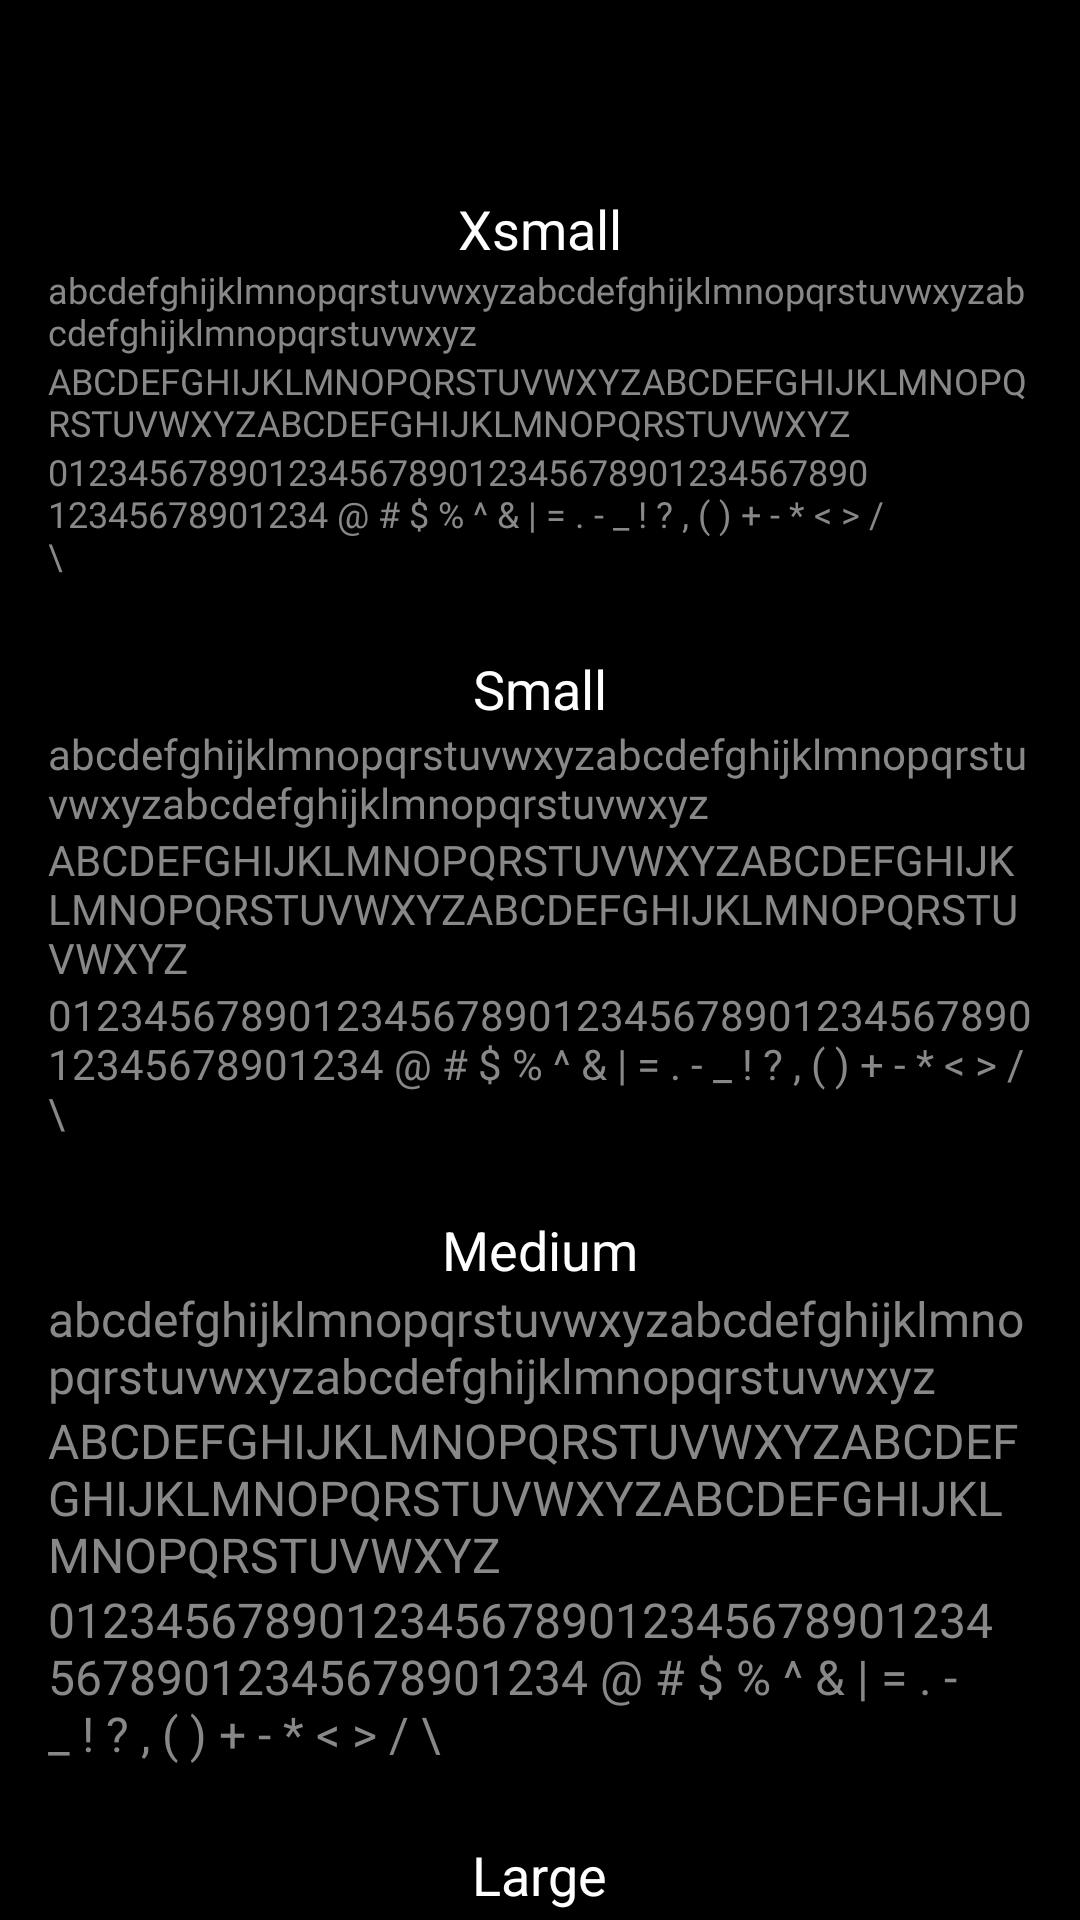

Reconstruct the res/layout file that produces this screen, plus the resources it refers to.
<!-- AndroidManifest.xml: application theme Theme.BadPixelSearch -->
<!-- res/layout/fragment_italic_font.xml -->
<?xml version="1.0" encoding="utf-8"?>
<LinearLayout xmlns:android="http://schemas.android.com/apk/res/android"
    android:layout_width="match_parent"
    android:layout_height="match_parent"
    android:orientation="vertical"
    android:background="@color/black">

    <include
        android:id="@+id/toolbar"
        layout="@layout/toolbar_transparent_layout" />

    <ScrollView
        android:layout_width="match_parent"
        android:layout_height="match_parent"
        android:fillViewport="true">

        <GridLayout
            android:id="@+id/mainContainer"
            android:layout_width="match_parent"
            android:layout_height="wrap_content"
            android:padding="16dp"
            android:columnCount="@integer/font_grid_column_count">

            
            <LinearLayout
                android:orientation="vertical"
                android:layout_width="0dp"
                android:layout_height="wrap_content"
                android:layout_columnWeight="1"
                android:layout_marginBottom="24dp">
                <TextView
                    android:id="@+id/title_xsmall"
                    android:layout_gravity="center"
                    android:text="@string/xsmall"
                    android:textSize="18sp"
                    android:textColor="@color/white"
                    android:layout_width="wrap_content"
                    android:layout_height="wrap_content"/>

                <TextView
                    android:id="@+id/xs_line1"
                    android:text="@string/text_1"
                    android:textColor="@color/light_gray"
                    android:textSize="12sp"
                    android:fontFamily="@font/calibri_regular"
                    android:layout_width="wrap_content"
                    android:layout_height="wrap_content" />

                <TextView
                    android:id="@+id/xs_line2"
                    android:text="@string/text_1_cap"
                    android:textColor="@color/light_gray"
                    android:textSize="12sp"
                    android:fontFamily="@font/calibri_regular"
                    android:layout_width="wrap_content"
                    android:layout_height="wrap_content" />

                <TextView
                    android:id="@+id/xs_line3"
                    android:text="@string/text_numb_symbol"
                    android:textColor="@color/light_gray"
                    android:textSize="12sp"
                    android:fontFamily="@font/calibri_regular"
                    android:layout_width="wrap_content"
                    android:layout_height="wrap_content" />
            </LinearLayout>

            
            <LinearLayout
                android:orientation="vertical"
                android:layout_width="0dp"
                android:layout_height="wrap_content"
                android:layout_columnWeight="1"
                android:layout_marginBottom="24dp">
                <TextView
                    android:layout_gravity="center"
                    android:id="@+id/title_small"
                    android:text="@string/small"
                    android:textSize="18sp"
                    android:textColor="@color/white"
                    android:layout_width="wrap_content"
                    android:layout_height="wrap_content"/>

                <TextView
                    android:id="@+id/sm_line1"
                    android:fontFamily="@font/calibri_regular"
                    android:text="@string/text_1"
                    android:textColor="@color/light_gray"
                    android:textSize="14sp"
                    android:layout_width="wrap_content"
                    android:layout_height="wrap_content" />

                <TextView
                    android:id="@+id/sm_line2"
                    android:fontFamily="@font/calibri_regular"
                    android:text="@string/text_1_cap"
                    android:textColor="@color/light_gray"
                    android:textSize="14sp"
                    android:layout_width="wrap_content"
                    android:layout_height="wrap_content" />

                <TextView
                    android:id="@+id/sm_line3"
                    android:fontFamily="@font/calibri_regular"
                    android:text="@string/text_numb_symbol"
                    android:textColor="@color/light_gray"
                    android:textSize="14sp"
                    android:layout_width="wrap_content"
                    android:layout_height="wrap_content" />
            </LinearLayout>

            
            <LinearLayout
                android:orientation="vertical"
                android:layout_width="0dp"
                android:layout_height="wrap_content"
                android:layout_columnWeight="1"
                android:layout_marginBottom="24dp">
                <TextView
                    android:layout_gravity="center"
                    android:id="@+id/title_medium"
                    android:text="@string/medium"
                    android:textSize="18sp"
                    android:textColor="@color/white"
                    android:layout_width="wrap_content"
                    android:layout_height="wrap_content"/>

                <TextView
                    android:id="@+id/md_line1"
                    android:fontFamily="@font/calibri_regular"
                    android:text="@string/text_1"
                    android:textColor="@color/light_gray"
                    android:textSize="16sp"
                    android:layout_width="wrap_content"
                    android:layout_height="wrap_content" />

                <TextView
                    android:id="@+id/md_line2"
                    android:fontFamily="@font/calibri_regular"
                    android:text="@string/text_1_cap"
                    android:textColor="@color/light_gray"
                    android:textSize="16sp"
                    android:layout_width="wrap_content"
                    android:layout_height="wrap_content" />

                <TextView
                    android:id="@+id/md_line3"
                    android:fontFamily="@font/calibri_regular"
                    android:text="@string/text_numb_symbol"
                    android:textColor="@color/light_gray"
                    android:textSize="16sp"
                    android:layout_width="wrap_content"
                    android:layout_height="wrap_content" />
            </LinearLayout>

            
            <LinearLayout
                android:orientation="vertical"
                android:layout_width="0dp"
                android:layout_height="wrap_content"
                android:layout_columnWeight="1"
                android:layout_marginBottom="24dp">
                <TextView
                    android:layout_gravity="center"
                    android:id="@+id/title_large"
                    android:text="@string/large"
                    android:textSize="18sp"
                    android:textColor="@color/white"
                    android:layout_width="wrap_content"
                    android:layout_height="wrap_content"/>

                <TextView
                    android:id="@+id/lg_line1"
                    android:fontFamily="@font/calibri_regular"
                    android:text="@string/text_1"
                    android:textColor="@color/light_gray"
                    android:textSize="18sp"
                    android:layout_width="wrap_content"
                    android:layout_height="wrap_content" />

                <TextView
                    android:id="@+id/lg_line2"
                    android:fontFamily="@font/calibri_regular"
                    android:text="@string/text_1_cap"
                    android:textColor="@color/light_gray"
                    android:textSize="18sp"
                    android:layout_width="wrap_content"
                    android:layout_height="wrap_content" />

                <TextView
                    android:id="@+id/lg_line3"
                    android:fontFamily="@font/calibri_regular"
                    android:text="@string/text_numb_symbol"
                    android:textColor="@color/light_gray"
                    android:textSize="18sp"
                    android:layout_width="wrap_content"
                    android:layout_height="wrap_content" />
            </LinearLayout>

        </GridLayout>

    </ScrollView>
</LinearLayout>
<!-- res/layout/toolbar_transparent_layout.xml (included above) -->
<?xml version="1.0" encoding="utf-8"?>
<LinearLayout xmlns:android="http://schemas.android.com/apk/res/android"
    xmlns:app="http://schemas.android.com/apk/res-auto"
    android:id="@+id/topBar"
    android:layout_width="match_parent"
    android:layout_height="48dp"
    android:orientation="horizontal"
    android:gravity="center_vertical"
    android:paddingHorizontal="16dp"
    android:layout_marginTop="0dp"
    android:background="@android:color/transparent">

    <ImageView
        android:id="@+id/btnBack"
        android:contentDescription="@string/img"
        android:layout_width="24dp"
        android:layout_height="24dp"
        android:src="@drawable/ic_back"
        android:background="?attr/selectableItemBackgroundBorderless"
        android:clickable="true"
        android:focusable="true"
        app:tint="@color/white" />

    <TextView
        android:id="@+id/menuTitle"
        android:layout_width="0dp"
        android:layout_height="wrap_content"
        android:layout_weight="1"
        android:textColor="@color/white"
        android:textSize="20sp"
        android:gravity="center"
        android:layout_marginEnd="0dp"
        android:textStyle="italic" />

    <ImageView
        android:id="@+id/btnShare"
        android:layout_width="24dp"
        android:layout_height="24dp"
        android:src="@android:drawable/ic_menu_share"
        android:background="?attr/selectableItemBackgroundBorderless"
        android:clickable="true"
        android:focusable="true"
        android:visibility="invisible"
        app:tint="@color/white"
        android:contentDescription="@string/img" />

    <ImageView
        android:id="@+id/btnPlus"
        android:layout_width="24dp"
        android:layout_height="24dp"
        android:src="@android:drawable/ic_menu_add"
        android:background="?attr/selectableItemBackgroundBorderless"
        android:clickable="true"
        android:focusable="true"
        android:visibility="invisible"
        app:tint="@color/white"
        android:contentDescription="@string/img" />
</LinearLayout>
<!-- resources referenced by this layout -->
<resources>
  <color name="black">#FF000000</color>
  <color name="light_gray">#888888</color>
  <color name="white">#FFFFFF</color>
  <integer name="font_grid_column_count">1</integer>
  <string name="img">img</string>
  <string name="large">Large</string>
  <string name="medium">Medium</string>
  <string name="small">Small</string>
  <string name="text_1">abcdefghijklmnopqrstuvwxyzabcdefghijklmnopqrstuvwxyzabcdefghijklmnopqrstuvwxyz</string>
  <string name="text_1_cap">ABCDEFGHIJKLMNOPQRSTUVWXYZABCDEFGHIJKLMNOPQRSTUVWXYZABCDEFGHIJKLMNOPQRSTUVWXYZ</string>
  <string name="text_numb_symbol">0123456789012345678901234567890123456789012345678901234 @ # $ % ^ &amp; | = . - _ ! ? , ( ) + - * &lt; &gt; / \\</string>
  <string name="xsmall">Xsmall</string>
  <style name="Theme.BadPixelSearch" parent="Theme.MaterialComponents.DayNight.NoActionBar">
          <item name="android:windowDisablePreview">true</item>
          <item name="android:windowNoTitle">true</item>
          <item name="android:windowActionBar">false</item>
          <item name="android:windowFullscreen">true</item>
          <item name="android:windowContentOverlay">@null</item>
          
          <item name="colorPrimary">@color/darkest_blue</item>
          <item name="colorPrimaryVariant">@color/purple_700</item>
          <item name="colorOnPrimary">@color/white</item>
          
          <item name="colorSecondary">@color/darkest_blue</item>
          <item name="colorSecondaryVariant">@color/purple_200</item>
          <item name="colorOnSecondary">@color/white</item>
          
          <item name="android:statusBarColor">?attr/colorPrimaryVariant</item>
          
      </style>
  <color name="darkest_blue">#011339</color>
  <color name="purple_700">#FF3700B3</color>
  <color name="purple_200">#1A2A47</color>
</resources>
